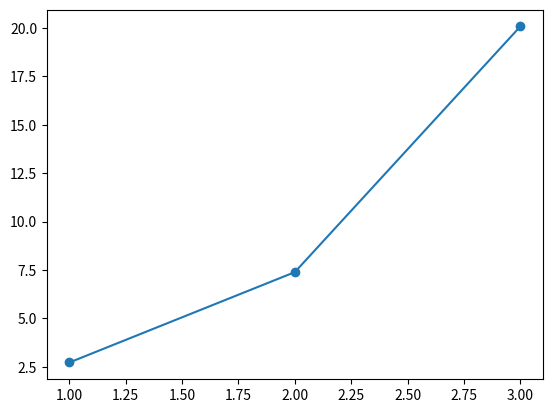

Recreate this plot in Python.
import numpy as np
import matplotlib.pyplot as plt
%matplotlib inline

plt.plot([1,2,3], np.exp([1,2,3]), 'o-')

